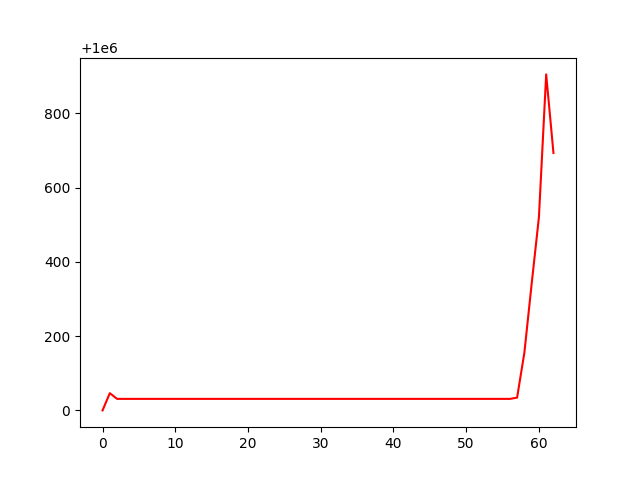

Data behind this chart, as committed beside it:
, 0
0, 1000000
1, 1000046
2, 1000031
3, 1000031
4, 1000031
5, 1000031
6, 1000031
7, 1000031
8, 1000031
9, 1000031
10, 1000031
11, 1000031
12, 1000031
13, 1000031
14, 1000031
15, 1000031
16, 1000031
17, 1000031
18, 1000031
19, 1000031
20, 1000031
21, 1000031
22, 1000031
23, 1000031
24, 1000031
25, 1000031
26, 1000031
27, 1000031
28, 1000031
29, 1000031
30, 1000031
31, 1000031
32, 1000031
33, 1000031
34, 1000031
35, 1000031
36, 1000031
37, 1000031
38, 1000031
39, 1000031
40, 1000031
41, 1000031
42, 1000031
43, 1000031
44, 1000031
45, 1000031
46, 1000031
47, 1000031
48, 1000031
49, 1000031
50, 1000031
51, 1000031
52, 1000031
53, 1000031
54, 1000031
55, 1000031
56, 1000031
57, 1000034
58, 1000155
59, 1000340
... 3 more rows
